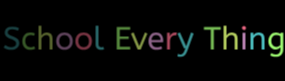
t = 0.00 s
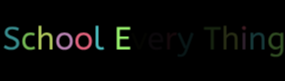
t = 0.62 s
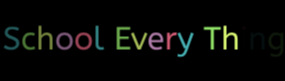
t = 0.87 s
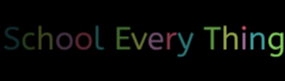
t = 1.12 s
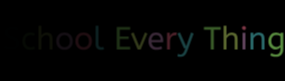
t = 1.37 s

The animated SVG that drew these frames (rendered in a browser with its animation timeline set to each time). Animation: 1 CSS @keyframes rule; one cycle of 1.62 s, repeats indefinitely.

<?xml version="1.0" encoding="utf-8"?>
<svg xmlns="http://www.w3.org/2000/svg" style="margin: auto; display: block; shape-rendering: auto; background: black;" width="285" height="81" preserveAspectRatio="xMidYMid">
<style type="text/css">
  text {
    text-anchor: middle; font-size: 32px; opacity: 0;
  }
</style>
<g style="transform-origin:142.5px 40.5px;transform:scale(1)">
<g transform="translate(142.5,40.5)">
  <g transform="translate(0,0)"><g class="path" style="opacity: 1; transform-origin: -131.02px -2.25458px; animation: 1s linear -0.621176s infinite normal forwards running fade-64b1c8be-6046-4bf7-9fba-1d6a73f28eb9;"><path d="M0.96-1.89L2.50-4.45L2.50-4.45Q3.65-3.49 5.09-2.88L5.09-2.88L5.09-2.88Q6.53-2.27 8.45-2.27L8.45-2.27L8.45-2.27Q10.75-2.27 12.10-3.23L12.10-3.23L12.10-3.23Q13.44-4.19 13.44-5.82L13.44-5.82L13.44-5.82Q13.44-6.50 13.25-7.07L13.25-7.07L13.25-7.07Q13.06-7.65 12.50-8.18L12.50-8.18L12.50-8.18Q11.94-8.70 10.93-9.23L10.93-9.23L10.93-9.23Q9.92-9.76 8.32-10.37L8.32-10.37L8.32-10.37Q6.59-11.04 5.39-11.70L5.39-11.70L5.39-11.70Q4.19-12.35 3.46-13.14L3.46-13.14L3.46-13.14Q2.72-13.92 2.40-14.86L2.40-14.86L2.40-14.86Q2.08-15.81 2.08-17.02L2.08-17.02L2.08-17.02Q2.08-18.21 2.58-19.26L2.58-19.26L2.58-19.26Q3.07-20.32 4.05-21.10L4.05-21.10L4.05-21.10Q5.02-21.89 6.45-22.34L6.45-22.34L6.45-22.34Q7.87-22.78 9.70-22.78L9.70-22.78L9.70-22.78Q11.68-22.78 13.25-22.38L13.25-22.38L13.25-22.38Q14.82-21.98 16.35-21.25L16.35-21.25L15.23-18.66L15.23-18.66Q14.14-19.30 12.69-19.73L12.69-19.73L12.69-19.73Q11.23-20.16 9.63-20.16L9.63-20.16L9.63-20.16Q7.52-20.16 6.30-19.34L6.30-19.34L6.30-19.34Q5.09-18.53 5.09-17.18L5.09-17.18L5.09-17.18Q5.09-16.54 5.26-16.05L5.26-16.05L5.26-16.05Q5.44-15.55 5.97-15.09L5.97-15.09L5.97-15.09Q6.50-14.62 7.44-14.14L7.44-14.14L7.44-14.14Q8.38-13.66 9.95-13.09L9.95-13.09L9.95-13.09Q11.81-12.38 13.09-11.65L13.09-11.65L13.09-11.65Q14.37-10.91 15.14-10.08L15.14-10.08L15.14-10.08Q15.90-9.25 16.24-8.29L16.24-8.29L16.24-8.29Q16.58-7.33 16.58-6.18L16.58-6.18L16.58-6.18Q16.58-4.61 15.97-3.39L15.97-3.39L15.97-3.39Q15.36-2.18 14.29-1.33L14.29-1.33L14.29-1.33Q13.22-0.48 11.71-0.05L11.71-0.05L11.71-0.05Q10.21 0.38 8.45 0.38L8.45 0.38L8.45 0.38Q6.11 0.38 4.19-0.24L4.19-0.24L4.19-0.24Q2.27-0.86 0.96-1.89L0.96-1.89" fill="#51cacc" stroke="none" stroke-width="none" transform="translate(-139.78999853134155,8.945424223507157)" style="fill: rgb(81, 202, 204);"></path></g><g class="path" style="opacity: 1; transform-origin: -113.74px 0.625424px; animation: 1s linear -0.582353s infinite normal forwards running fade-64b1c8be-6046-4bf7-9fba-1d6a73f28eb9;"><path d="M32.22-16.03L31.36-13.60L31.36-13.60Q30.43-14.05 29.63-14.26L29.63-14.26L29.63-14.26Q28.83-14.46 27.84-14.46L27.84-14.46L27.84-14.46Q26.72-14.46 25.74-14.05L25.74-14.05L25.74-14.05Q24.77-13.63 24.06-12.85L24.06-12.85L24.06-12.85Q23.36-12.06 22.96-10.94L22.96-10.94L22.96-10.94Q22.56-9.82 22.56-8.38L22.56-8.38L22.56-8.38Q22.56-7.07 22.93-5.95L22.93-5.95L22.93-5.95Q23.30-4.83 23.97-3.98L23.97-3.98L23.97-3.98Q24.64-3.14 25.57-2.66L25.57-2.66L25.57-2.66Q26.50-2.18 27.65-2.18L27.65-2.18L27.65-2.18Q28.86-2.18 29.73-2.43L29.73-2.43L29.73-2.43Q30.59-2.69 31.58-3.23L31.58-3.23L32.48-0.80L32.48-0.80Q31.46-0.26 30.24 0.06L30.24 0.06L30.24 0.06Q29.02 0.38 27.46 0.38L27.46 0.38L27.46 0.38Q25.66 0.38 24.22-0.26L24.22-0.26L24.22-0.26Q22.78-0.90 21.76-2.05L21.76-2.05L21.76-2.05Q20.74-3.20 20.18-4.80L20.18-4.80L20.18-4.80Q19.62-6.40 19.62-8.32L19.62-8.32L19.62-8.32Q19.62-10.11 20.18-11.70L20.18-11.70L20.18-11.70Q20.74-13.28 21.79-14.46L21.79-14.46L21.79-14.46Q22.85-15.65 24.34-16.34L24.34-16.34L24.34-16.34Q25.82-17.02 27.68-17.02L27.68-17.02L27.68-17.02Q29.12-17.02 30.18-16.77L30.18-16.77L30.18-16.77Q31.23-16.51 32.22-16.03L32.22-16.03" fill="#51cacc" stroke="none" stroke-width="none" transform="translate(-139.78999853134155,8.945424223507157)" style="fill: rgb(157, 248, 113);"></path></g><g class="path" style="opacity: 1; transform-origin: -96.96px -2.89458px; animation: 1s linear -0.543529s infinite normal forwards running fade-64b1c8be-6046-4bf7-9fba-1d6a73f28eb9;"><path d="M38.72-23.68L38.72-13.98L38.72-13.98Q39.62-15.30 40.98-16.16L40.98-16.16L40.98-16.16Q42.34-17.02 44.22-17.02L44.22-17.02L44.22-17.02Q47.04-17.02 48.43-15.33L48.43-15.33L48.43-15.33Q49.82-13.63 49.82-10.85L49.82-10.85L49.82 0L46.94 0L46.94-10.53L46.94-10.53Q46.94-12.35 46.13-13.42L46.13-13.42L46.13-13.42Q45.31-14.50 43.78-14.50L43.78-14.50L43.78-14.50Q43.04-14.50 42.32-14.22L42.32-14.22L42.32-14.22Q41.60-13.95 40.96-13.47L40.96-13.47L40.96-13.47Q40.32-12.99 39.74-12.35L39.74-12.35L39.74-12.35Q39.17-11.71 38.72-11.01L38.72-11.01L38.72 0L35.84 0L35.84-23.68L38.72-23.68" fill="#51cacc" stroke="none" stroke-width="none" transform="translate(-139.78999853134155,8.945424223507157)" style="fill: rgb(224, 255, 119);"></path></g><g class="path" style="opacity: 1; transform-origin: -78px 0.625424px; animation: 1s linear -0.504706s infinite normal forwards running fade-64b1c8be-6046-4bf7-9fba-1d6a73f28eb9;"><path d="M67.14-8.32L67.14-8.32L67.14-8.32Q67.14-9.57 66.74-10.69L66.74-10.69L66.74-10.69Q66.34-11.81 65.62-12.64L65.62-12.64L65.62-12.64Q64.90-13.47 63.92-13.97L63.92-13.97L63.92-13.97Q62.94-14.46 61.79-14.46L61.79-14.46L61.79-14.46Q59.26-14.46 57.86-12.80L57.86-12.80L57.86-12.80Q56.45-11.14 56.45-8.38L56.45-8.38L56.45-8.38Q56.45-7.14 56.85-6L56.85-6L56.85-6Q57.25-4.86 57.97-4.02L57.97-4.02L57.97-4.02Q58.69-3.17 59.66-2.67L59.66-2.67L59.66-2.67Q60.64-2.18 61.79-2.18L61.79-2.18L61.79-2.18Q63.04-2.18 64.03-2.62L64.03-2.62L64.03-2.62Q65.02-3.07 65.71-3.89L65.71-3.89L65.71-3.89Q66.40-4.70 66.77-5.82L66.77-5.82L66.77-5.82Q67.14-6.94 67.14-8.32zM53.50-8.32L53.50-8.32L53.50-8.32Q53.50-10.34 54.14-11.95L54.14-11.95L54.14-11.95Q54.78-13.57 55.89-14.69L55.89-14.69L55.89-14.69Q56.99-15.81 58.51-16.42L58.51-16.42L58.51-16.42Q60.03-17.02 61.79-17.02L61.79-17.02L61.79-17.02Q63.52-17.02 65.04-16.42L65.04-16.42L65.04-16.42Q66.56-15.81 67.68-14.69L67.68-14.69L67.68-14.69Q68.80-13.57 69.44-11.97L69.44-11.97L69.44-11.97Q70.08-10.37 70.08-8.38L70.08-8.38L70.08-8.38Q70.08-6.40 69.46-4.78L69.46-4.78L69.46-4.78Q68.83-3.17 67.71-2.02L67.71-2.02L67.71-2.02Q66.59-0.86 65.07-0.24L65.07-0.24L65.07-0.24Q63.55 0.38 61.79 0.38L61.79 0.38L61.79 0.38Q60 0.38 58.48-0.26L58.48-0.26L58.48-0.26Q56.96-0.90 55.86-2.05L55.86-2.05L55.86-2.05Q54.75-3.20 54.13-4.80L54.13-4.80L54.13-4.80Q53.50-6.40 53.50-8.32" fill="#51cacc" stroke="none" stroke-width="none" transform="translate(-139.78999853134155,8.945424223507157)" style="fill: rgb(222, 157, 214);"></path></g><g class="path" style="opacity: 1; transform-origin: -58.86px 0.625424px; animation: 1s linear -0.465882s infinite normal forwards running fade-64b1c8be-6046-4bf7-9fba-1d6a73f28eb9;"><path d="M86.27-8.32L86.27-8.32L86.27-8.32Q86.27-9.57 85.87-10.69L85.87-10.69L85.87-10.69Q85.47-11.81 84.75-12.64L84.75-12.64L84.75-12.64Q84.03-13.47 83.06-13.97L83.06-13.97L83.06-13.97Q82.08-14.46 80.93-14.46L80.93-14.46L80.93-14.46Q78.40-14.46 76.99-12.80L76.99-12.80L76.99-12.80Q75.58-11.14 75.58-8.38L75.58-8.38L75.58-8.38Q75.58-7.14 75.98-6L75.98-6L75.98-6Q76.38-4.86 77.10-4.02L77.10-4.02L77.10-4.02Q77.82-3.17 78.80-2.67L78.80-2.67L78.80-2.67Q79.78-2.18 80.93-2.18L80.93-2.18L80.93-2.18Q82.18-2.18 83.17-2.62L83.17-2.62L83.17-2.62Q84.16-3.07 84.85-3.89L84.85-3.89L84.85-3.89Q85.54-4.70 85.90-5.82L85.90-5.82L85.90-5.82Q86.27-6.94 86.27-8.32zM72.64-8.32L72.64-8.32L72.64-8.32Q72.64-10.34 73.28-11.95L73.28-11.95L73.28-11.95Q73.92-13.57 75.02-14.69L75.02-14.69L75.02-14.69Q76.13-15.81 77.65-16.42L77.65-16.42L77.65-16.42Q79.17-17.02 80.93-17.02L80.93-17.02L80.93-17.02Q82.66-17.02 84.18-16.42L84.18-16.42L84.18-16.42Q85.70-15.81 86.82-14.69L86.82-14.69L86.82-14.69Q87.94-13.57 88.58-11.97L88.58-11.97L88.58-11.97Q89.22-10.37 89.22-8.38L89.22-8.38L89.22-8.38Q89.22-6.40 88.59-4.78L88.59-4.78L88.59-4.78Q87.97-3.17 86.85-2.02L86.85-2.02L86.85-2.02Q85.73-0.86 84.21-0.24L84.21-0.24L84.21-0.24Q82.69 0.38 80.93 0.38L80.93 0.38L80.93 0.38Q79.14 0.38 77.62-0.26L77.62-0.26L77.62-0.26Q76.10-0.90 74.99-2.05L74.99-2.05L74.99-2.05Q73.89-3.20 73.26-4.80L73.26-4.80L73.26-4.80Q72.64-6.40 72.64-8.32" fill="#51cacc" stroke="none" stroke-width="none" transform="translate(-139.78999853134155,8.945424223507157)" style="fill: rgb(255, 112, 142);"></path></g><g class="path" style="opacity: 1; transform-origin: -42.635px -2.70458px; animation: 1s linear -0.427059s infinite normal forwards running fade-64b1c8be-6046-4bf7-9fba-1d6a73f28eb9;"><path d="M95.78-23.68L95.78-5.50L95.78-5.50Q95.78-3.78 96.50-2.94L96.50-2.94L96.50-2.94Q97.22-2.11 98.50-2.11L98.50-2.11L98.50-2.11Q99.10-2.11 99.68-2.26L99.68-2.26L99.68-2.26Q100.26-2.40 100.70-2.59L100.70-2.59L101.41-0.26L101.41-0.26Q100.83 0 99.98 0.19L99.98 0.19L99.98 0.19Q99.14 0.38 98.11 0.38L98.11 0.38L98.11 0.38Q96.99 0.38 96.05 0.06L96.05 0.06L96.05 0.06Q95.10-0.26 94.40-0.93L94.40-0.93L94.40-0.93Q93.70-1.60 93.30-2.66L93.30-2.66L93.30-2.66Q92.90-3.71 92.90-5.22L92.90-5.22L92.90-23.68L95.78-23.68" fill="#51cacc" stroke="none" stroke-width="none" transform="translate(-139.78999853134155,8.945424223507157)" style="fill: rgb(81, 202, 204);"></path></g><g class="path" style="opacity: 1; transform-origin: -19.02px -2.25457px; animation: 1s linear -0.388235s infinite normal forwards running fade-64b1c8be-6046-4bf7-9fba-1d6a73f28eb9;"><path d="M114.05 0L114.05-22.40L127.49-22.40L127.49-19.78L117.09-19.78L117.09-12.96L126.05-12.96L126.05-10.40L117.09-10.40L117.09-2.62L127.49-2.62L127.49 0L114.05 0" fill="#51cacc" stroke="none" stroke-width="none" transform="translate(-139.78999853134155,8.945424223507157)" style="fill: rgb(157, 248, 113);"></path></g><g class="path" style="opacity: 1; transform-origin: -3.29501px 0.465425px; animation: 1s linear -0.349412s infinite normal forwards running fade-64b1c8be-6046-4bf7-9fba-1d6a73f28eb9;"><path d="M134.98 0L128.29-15.87L130.91-16.96L136.58-3.26L142.24-16.96L144.70-15.87L137.98 0L134.98 0" fill="#51cacc" stroke="none" stroke-width="none" transform="translate(-139.78999853134155,8.945424223507157)" style="fill: rgb(224, 255, 119);"></path></g><g class="path" style="opacity: 1; transform-origin: 13.375px 0.625424px; animation: 1s linear -0.310588s infinite normal forwards running fade-64b1c8be-6046-4bf7-9fba-1d6a73f28eb9;"><path d="M160.42-7.14L148.77-7.14L148.77-7.14Q149.06-4.80 150.40-3.49L150.40-3.49L150.40-3.49Q151.74-2.18 153.95-2.18L153.95-2.18L153.95-2.18Q155.39-2.18 156.54-2.48L156.54-2.48L156.54-2.48Q157.70-2.78 158.75-3.26L158.75-3.26L159.42-0.80L159.42-0.80Q158.27-0.26 156.83 0.06L156.83 0.06L156.83 0.06Q155.39 0.38 153.60 0.38L153.60 0.38L153.60 0.38Q151.81 0.38 150.37-0.21L150.37-0.21L150.37-0.21Q148.93-0.80 147.92-1.90L147.92-1.90L147.92-1.90Q146.91-3.01 146.37-4.62L146.37-4.62L146.37-4.62Q145.82-6.24 145.82-8.32L145.82-8.32L145.82-8.32Q145.82-10.18 146.37-11.78L146.37-11.78L146.37-11.78Q146.91-13.38 147.90-14.54L147.90-14.54L147.90-14.54Q148.90-15.71 150.27-16.37L150.27-16.37L150.27-16.37Q151.65-17.02 153.34-17.02L153.34-17.02L153.34-17.02Q155.14-17.02 156.48-16.42L156.48-16.42L156.48-16.42Q157.82-15.81 158.72-14.75L158.72-14.75L158.72-14.75Q159.62-13.70 160.06-12.29L160.06-12.29L160.06-12.29Q160.51-10.88 160.51-9.31L160.51-9.31L160.51-9.31Q160.51-8.19 160.42-7.14L160.42-7.14zM153.28-14.53L153.28-14.53L153.28-14.53Q151.39-14.53 150.19-13.25L150.19-13.25L150.19-13.25Q148.99-11.97 148.74-9.47L148.74-9.47L157.86-9.47L157.86-9.47Q157.86-11.90 156.64-13.22L156.64-13.22L156.64-13.22Q155.42-14.53 153.28-14.53" fill="#51cacc" stroke="none" stroke-width="none" transform="translate(-139.78999853134155,8.945424223507157)" style="fill: rgb(222, 157, 214);"></path></g><g class="path" style="opacity: 1; transform-origin: 29.505px 0.435425px; animation: 1s linear -0.271765s infinite normal forwards running fade-64b1c8be-6046-4bf7-9fba-1d6a73f28eb9;"><path d="M174.24-16.83L173.38-13.86L173.38-13.86Q172.77-14.11 171.94-14.11L171.94-14.11L171.94-14.11Q171.04-14.11 170.19-13.73L170.19-13.73L170.19-13.73Q169.34-13.34 168.69-12.58L168.69-12.58L168.69-12.58Q168.03-11.81 167.63-10.61L167.63-10.61L167.63-10.61Q167.23-9.41 167.23-7.78L167.23-7.78L167.23 0L164.35 0L164.35-16.64L167.14-16.64L167.14-13.02L167.14-13.02Q167.42-13.79 167.90-14.53L167.90-14.53L167.90-14.53Q168.38-15.26 169.04-15.81L169.04-15.81L169.04-15.81Q169.70-16.35 170.56-16.69L170.56-16.69L170.56-16.69Q171.42-17.02 172.48-17.02L172.48-17.02L172.48-17.02Q172.96-17.02 173.42-16.98L173.42-16.98L173.42-16.98Q173.89-16.93 174.24-16.83L174.24-16.83" fill="#51cacc" stroke="none" stroke-width="none" transform="translate(-139.78999853134155,8.945424223507157)" style="fill: rgb(255, 112, 142);"></path></g><g class="path" style="opacity: 1; transform-origin: 43.06px 4.14542px; animation: 1s linear -0.232941s infinite normal forwards running fade-64b1c8be-6046-4bf7-9fba-1d6a73f28eb9;"><path d="M177.54 7.42L177.54 7.42L177.54 7.42Q176.58 7.42 175.86 7.23L175.86 7.23L175.86 7.23Q175.14 7.04 174.72 6.78L174.72 6.78L175.36 4.38L175.36 4.38Q175.74 4.61 176.30 4.77L176.30 4.77L176.30 4.77Q176.86 4.93 177.60 4.93L177.60 4.93L177.60 4.93Q178.27 4.93 178.86 4.74L178.86 4.74L178.86 4.74Q179.46 4.54 180.00 4.06L180.00 4.06L180.00 4.06Q180.54 3.58 181.04 2.75L181.04 2.75L181.04 2.75Q181.54 1.92 182.02 0.67L182.02 0.67L182.75-1.25L181.22-1.25L174.72-15.87L177.28-17.02L183.49-3.17L188.32-16.90L190.98-15.87L184.86 0.83L184.86 0.83Q184.16 2.75 183.38 4.02L183.38 4.02L183.38 4.02Q182.59 5.28 181.70 6.05L181.70 6.05L181.70 6.05Q180.80 6.82 179.76 7.12L179.76 7.12L179.76 7.12Q178.72 7.42 177.54 7.42" fill="#51cacc" stroke="none" stroke-width="none" transform="translate(-139.78999853134155,8.945424223507157)" style="fill: rgb(81, 202, 204);"></path></g><g class="path" style="opacity: 1; transform-origin: 69.83px -2.25457px; animation: 1s linear -0.194118s infinite normal forwards running fade-64b1c8be-6046-4bf7-9fba-1d6a73f28eb9;"><path d="M201.22-19.71L201.22-22.40L218.02-22.40L218.02-19.71L211.14-19.71L211.14 0L208.10 0L208.10-19.71L201.22-19.71" fill="#51cacc" stroke="none" stroke-width="none" transform="translate(-139.78999853134155,8.945424223507157)" style="fill: rgb(157, 248, 113);"></path></g><g class="path" style="opacity: 1; transform-origin: 88.1px -2.89458px; animation: 1s linear -0.155294s infinite normal forwards running fade-64b1c8be-6046-4bf7-9fba-1d6a73f28eb9;"><path d="M223.78-23.68L223.78-13.98L223.78-13.98Q224.67-15.30 226.03-16.16L226.03-16.16L226.03-16.16Q227.39-17.02 229.28-17.02L229.28-17.02L229.28-17.02Q232.10-17.02 233.49-15.33L233.49-15.33L233.49-15.33Q234.88-13.63 234.88-10.85L234.88-10.85L234.88 0L232 0L232-10.53L232-10.53Q232-12.35 231.18-13.42L231.18-13.42L231.18-13.42Q230.37-14.50 228.83-14.50L228.83-14.50L228.83-14.50Q228.10-14.50 227.38-14.22L227.38-14.22L227.38-14.22Q226.66-13.95 226.02-13.47L226.02-13.47L226.02-13.47Q225.38-12.99 224.80-12.35L224.80-12.35L224.80-12.35Q224.22-11.71 223.78-11.01L223.78-11.01L223.78 0L220.90 0L220.90-23.68L223.78-23.68" fill="#51cacc" stroke="none" stroke-width="none" transform="translate(-139.78999853134155,8.945424223507157)" style="fill: rgb(224, 255, 119);"></path></g><g class="path" style="opacity: 1; transform-origin: 101.49px 0.625425px; animation: 1s linear -0.116471s infinite normal forwards running fade-64b1c8be-6046-4bf7-9fba-1d6a73f28eb9;"><path d="M242.72-16.64L242.72 0L239.84 0L239.84-16.64L242.72-16.64" fill="#51cacc" stroke="none" stroke-width="none" transform="translate(-139.78999853134155,8.945424223507157)" style="fill: rgb(222, 157, 214);"></path></g><g class="path" style="opacity: 1; transform-origin: 101.49px -12.5596px; animation: 1s linear -0.0776471s infinite normal forwards running fade-64b1c8be-6046-4bf7-9fba-1d6a73f28eb9;"><path d="M241.28-19.49L241.28-19.49L241.28-19.49Q240.45-19.49 239.86-20.08L239.86-20.08L239.86-20.08Q239.26-20.67 239.26-21.50L239.26-21.50L239.26-21.50Q239.26-22.43 239.81-22.98L239.81-22.98L239.81-22.98Q240.35-23.52 241.28-23.52L241.28-23.52L241.28-23.52Q242.11-23.52 242.70-22.93L242.70-22.93L242.70-22.93Q243.30-22.34 243.30-21.50L243.30-21.50L243.30-21.50Q243.30-20.58 242.75-20.03L242.75-20.03L242.75-20.03Q242.21-19.49 241.28-19.49" fill="#51cacc" stroke="none" stroke-width="none" transform="translate(-139.78999853134155,8.945424223507157)" style="fill: rgb(255, 112, 142);"></path></g><g class="path" style="opacity: 1; transform-origin: 115.04px 0.435425px; animation: 1s linear -0.0388235s infinite normal forwards running fade-64b1c8be-6046-4bf7-9fba-1d6a73f28eb9;"><path d="M250.62-16.64L250.62-13.86L250.62-13.86Q251.52-15.20 252.91-16.11L252.91-16.11L252.91-16.11Q254.30-17.02 256.22-17.02L256.22-17.02L256.22-17.02Q259.04-17.02 260.43-15.33L260.43-15.33L260.43-15.33Q261.82-13.63 261.82-10.85L261.82-10.85L261.82 0L258.94 0L258.94-10.53L258.94-10.53Q258.94-12.35 258.11-13.42L258.11-13.42L258.11-13.42Q257.28-14.50 255.74-14.50L255.74-14.50L255.74-14.50Q255.01-14.50 254.30-14.22L254.30-14.22L254.30-14.22Q253.60-13.95 252.94-13.47L252.94-13.47L252.94-13.47Q252.29-12.99 251.73-12.35L251.73-12.35L251.73-12.35Q251.17-11.71 250.72-11.01L250.72-11.01L250.72 0L247.84 0L247.84-16.64L250.62-16.64" fill="#51cacc" stroke="none" stroke-width="none" transform="translate(-139.78999853134155,8.945424223507157)" style="fill: rgb(81, 202, 204);"></path></g><g class="path" style="opacity: 1; transform-origin: 133.31px 4.14542px; animation: 1s linear 0s infinite normal forwards running fade-64b1c8be-6046-4bf7-9fba-1d6a73f28eb9;"><path d="M273.38-17.02L273.38-17.02L273.38-17.02Q274.82-17.02 275.95-16.54L275.95-16.54L275.95-16.54Q277.09-16.06 277.92-15.36L277.92-15.36L277.92-16.64L280.54-16.64L280.54-0.38L280.54-0.38Q280.54 1.70 280 3.17L280 3.17L280 3.17Q279.46 4.64 278.45 5.58L278.45 5.58L278.45 5.58Q277.44 6.53 276.03 6.98L276.03 6.98L276.03 6.98Q274.62 7.42 272.90 7.42L272.90 7.42L272.90 7.42Q271.39 7.42 270.02 7.07L270.02 7.07L270.02 7.07Q268.64 6.72 267.55 6.02L267.55 6.02L268.61 3.52L268.61 3.52Q269.38 4.13 270.40 4.53L270.40 4.53L270.40 4.53Q271.42 4.93 272.90 4.93L272.90 4.93L272.90 4.93Q275.17 4.93 276.46 3.74L276.46 3.74L276.46 3.74Q277.76 2.56 277.76-0.10L277.76-0.10L277.76-2.14L277.76-2.14Q277.12-1.38 275.92-0.69L275.92-0.69L275.92-0.69Q274.72 0 273.06 0L273.06 0L273.06 0Q271.65 0 270.30-0.56L270.30-0.56L270.30-0.56Q268.96-1.12 267.94-2.19L267.94-2.19L267.94-2.19Q266.91-3.26 266.29-4.82L266.29-4.82L266.29-4.82Q265.66-6.37 265.66-8.38L265.66-8.38L265.66-8.38Q265.66-10.24 266.27-11.82L266.27-11.82L266.27-11.82Q266.88-13.41 267.92-14.56L267.92-14.56L267.92-14.56Q268.96-15.71 270.37-16.37L270.37-16.37L270.37-16.37Q271.78-17.02 273.38-17.02zM273.70-2.56L273.70-2.56L273.70-2.56Q274.98-2.56 276-3.14L276-3.14L276-3.14Q277.02-3.71 277.66-4.48L277.66-4.48L277.66-13.18L277.66-13.18Q276.93-13.70 275.97-14.11L275.97-14.11L275.97-14.11Q275.01-14.53 273.66-14.53L273.66-14.53L273.66-14.53Q272.67-14.53 271.76-14.13L271.76-14.13L271.76-14.13Q270.85-13.73 270.14-12.96L270.14-12.96L270.14-12.96Q269.44-12.19 269.02-11.09L269.02-11.09L269.02-11.09Q268.61-9.98 268.61-8.54L268.61-8.54L268.61-8.54Q268.61-7.17 269.02-6.06L269.02-6.06L269.02-6.06Q269.44-4.96 270.14-4.18L270.14-4.18L270.14-4.18Q270.85-3.39 271.76-2.98L271.76-2.98L271.76-2.98Q272.67-2.56 273.70-2.56" fill="#51cacc" stroke="none" stroke-width="none" transform="translate(-139.78999853134155,8.945424223507157)" style="fill: rgb(157, 248, 113);"></path></g></g>
</g>
</g>
<style id="fade-64b1c8be-6046-4bf7-9fba-1d6a73f28eb9" data-anikit="">@keyframes fade-64b1c8be-6046-4bf7-9fba-1d6a73f28eb9
{
  0% {
    animation-timing-function: cubic-bezier(0.2963,0.3793,0.6165,0.7086);
    opacity: 1;
  }
  100% {
    opacity: 0;
  }
}</style></svg>